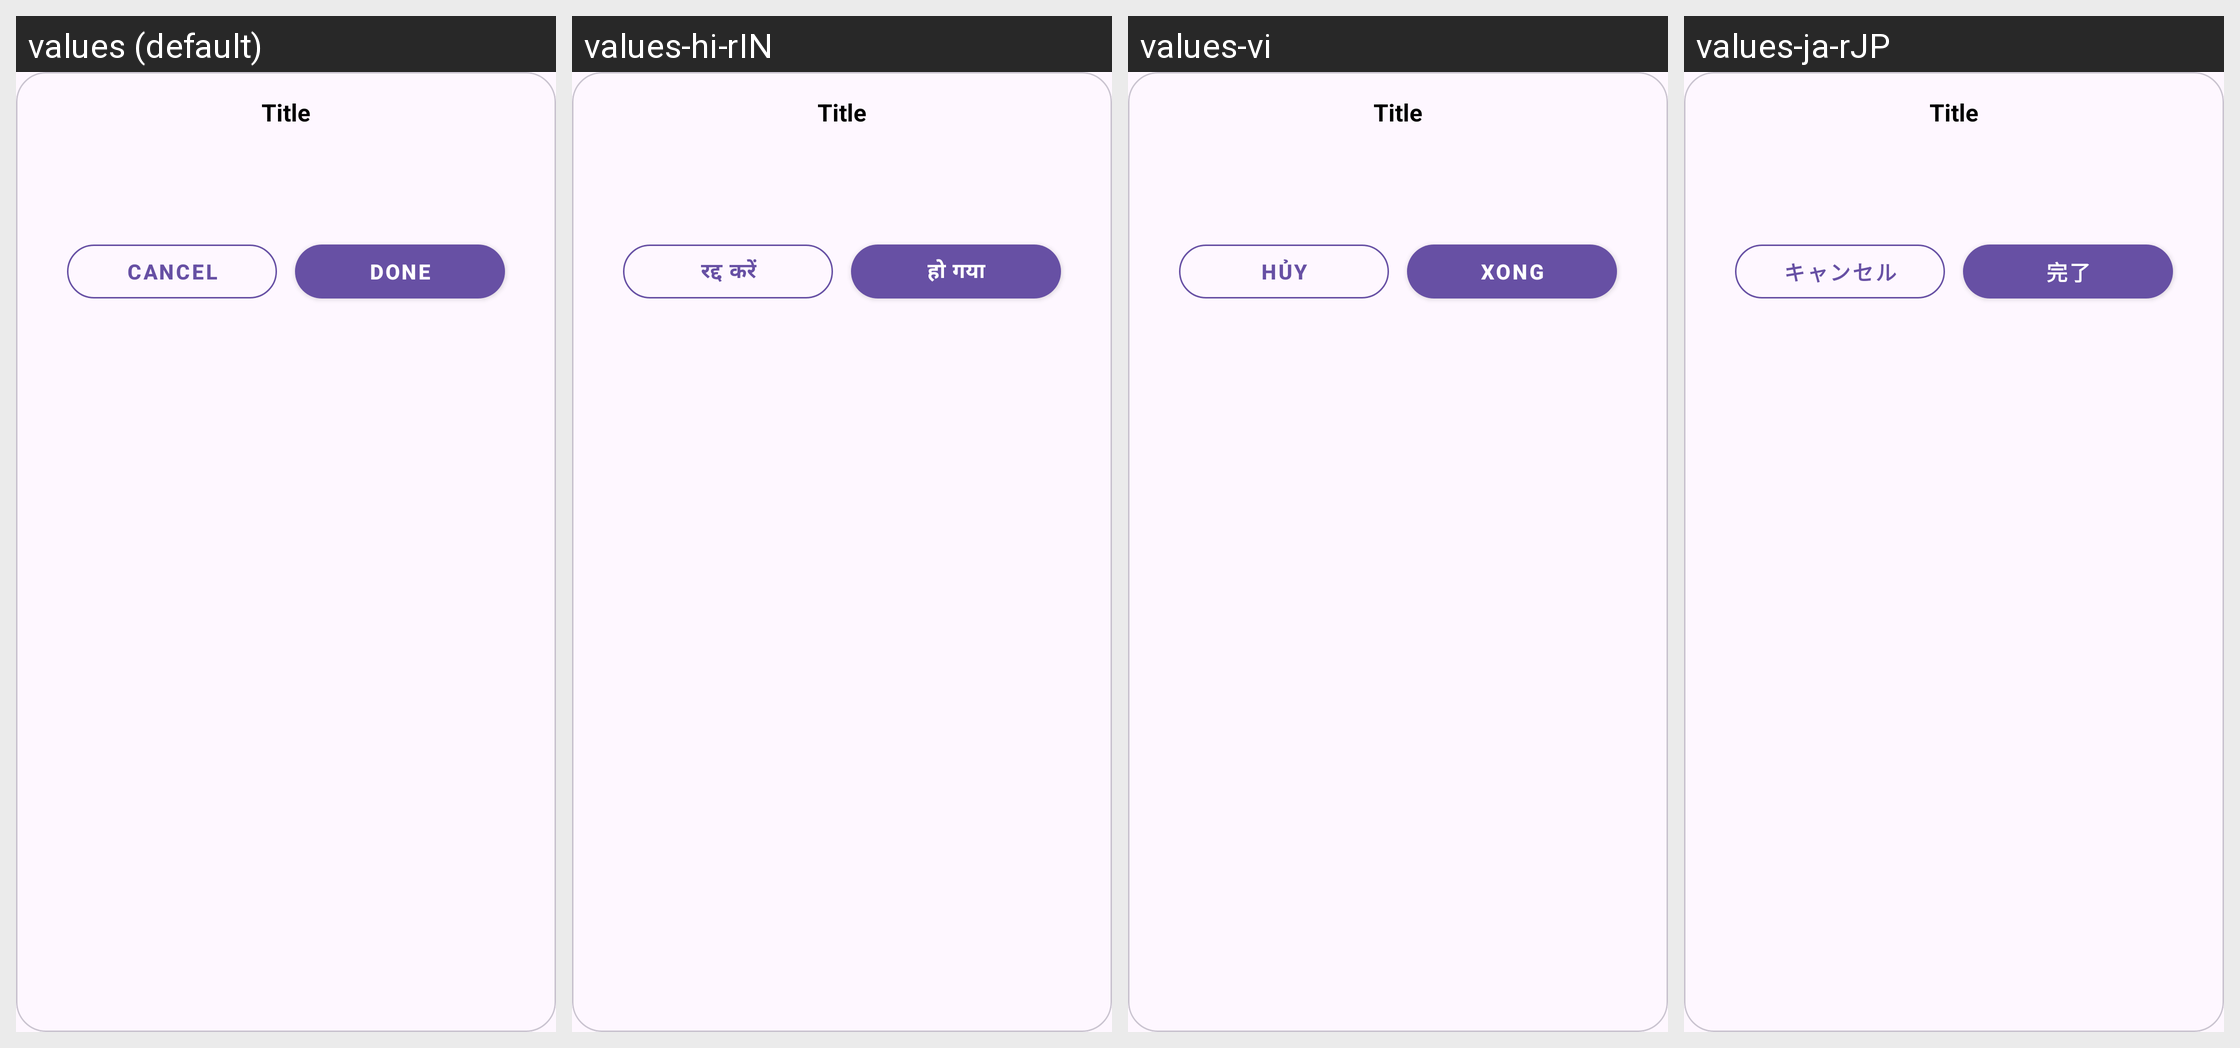

This grid shows one Android layout under several languages. Give, for every string resource on the screen, its name, the default text and each shown locale's text.
Android screen res/layout/bottom_sheet_date_time.xml rendered under 4 locales, left to right: values (default), values-hi-rIN, values-vi, values-ja-rJP. Device: Nexus 5 (rendered at 1080×1920; each locale shown at half size, 540×960, under a caption strip naming it); theme Theme.MyApplication.
Other locales in the repository, not shown: values-de-rDE, values-es-rES, values-fr-rFR, values-pt-rPT.
Strings drawn on this screen, with the default value and each locale's value (text and hints the layout hard-codes, and strings that could not be matched under every locale, appear in the picture but are not listed):

cancel
  values: Cancel
  values-hi-rIN: रद्द करें
  values-vi: Hủy
  values-ja-rJP: キャンセル

done
  values: Done
  values-hi-rIN: हो गया
  values-vi: Xong
  values-ja-rJP: 完了
